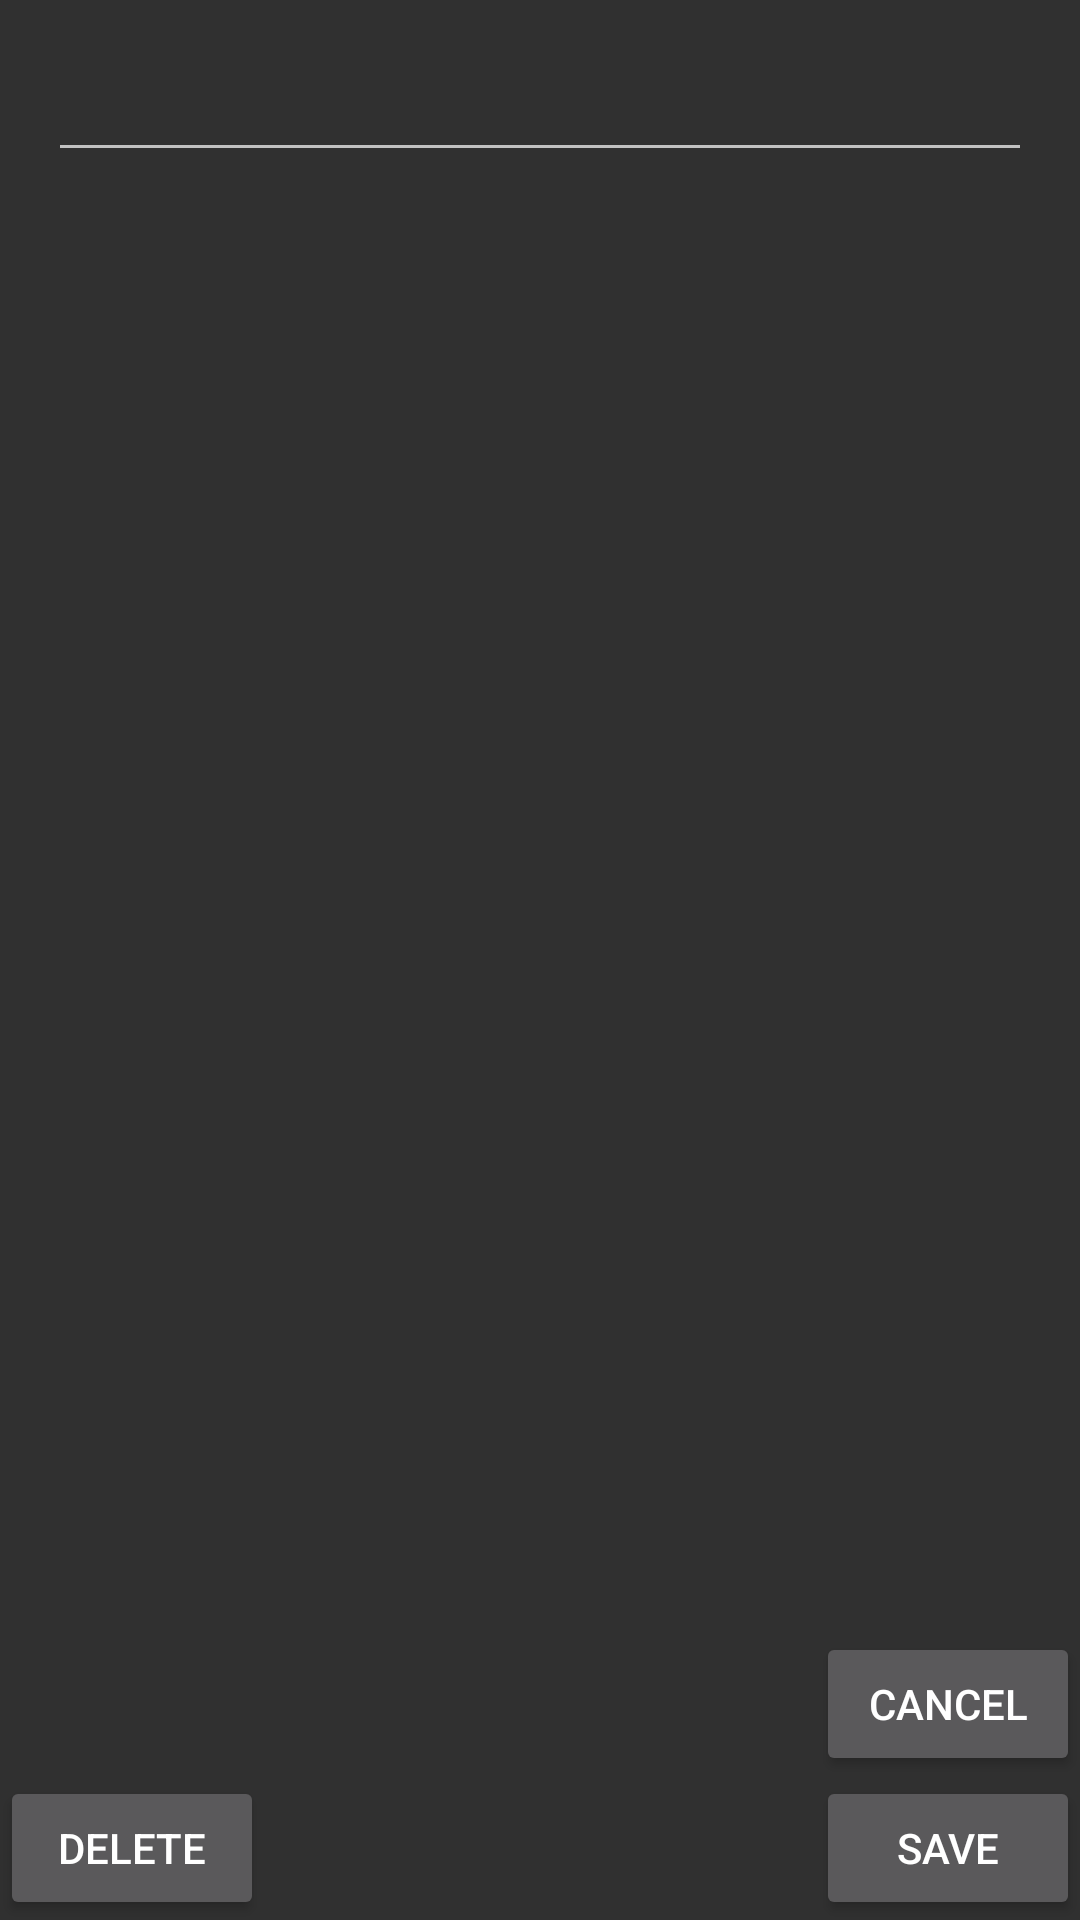

Write the Android layout XML for this screen, with the resource values it uses.
<!-- AndroidManifest.xml: application theme AppTheme -->
<!-- res/layout/activity_detail.xml -->
<?xml version="1.0" encoding="utf-8"?>
<RelativeLayout
	xmlns:android="http://schemas.android.com/apk/res/android"
	xmlns:tools="http://schemas.android.com/tools"
	android:layout_width="match_parent"
	android:layout_height="match_parent"
	tools:context="com.grillbrickstudios.modalist.view.DetailActivity">

	<EditText
		android:id="@+id/editText"
		android:layout_width="match_parent"
		android:layout_height="wrap_content"
		android:layout_margin="@dimen/activity_vertical_margin"
		android:layout_marginTop="62dp"
		android:inputType="textCapWords"
		android:textSize="@dimen/text_size"/>

	<Button
		android:id="@+id/btn_cancel"
		android:layout_width="wrap_content"
		android:layout_height="wrap_content"
		android:layout_above="@+id/btn_save"
		android:layout_alignEnd="@+id/btn_save"
		android:layout_alignRight="@+id/btn_save"
		android:onClick="cancelEdit"
		android:text="@string/cancel"
		android:textSize="@dimen/text_size"/>

	<Button
		android:id="@+id/btn_save"
		android:layout_width="wrap_content"
		android:layout_height="wrap_content"
		android:layout_alignParentBottom="true"
		android:layout_alignParentEnd="true"
		android:layout_alignParentRight="true"
		android:onClick="saveItem"
		android:text="@string/save"
		android:textSize="@dimen/text_size"/>

	<Button
		android:id="@+id/btn_delete"
		android:layout_width="wrap_content"
		android:layout_height="wrap_content"
		android:layout_alignParentBottom="true"
		android:layout_alignParentLeft="true"
		android:layout_alignParentStart="true"
		android:onClick="deleteItem"
		android:shadowColor="@android:color/holo_red_dark"
		android:text="@string/delete"
		android:textSize="@dimen/text_size"/>

</RelativeLayout>
<!-- resources referenced by this layout -->
<resources>
  <dimen name="activity_vertical_margin">16dp</dimen>
  <string name="cancel">Cancel</string>
  <string name="delete">Delete</string>
  <string name="save">Save</string>
  <style name="AppTheme" parent="Theme.AppCompat">
  		
  		<item name="colorPrimary">@color/colorPrimary</item>
  		<item name="colorPrimaryDark">@color/colorPrimaryDark</item>
  		<item name="colorAccent">@color/colorAccent</item>
  	</style>
  <!-- not gathered from this repository: default colours our renderer supplied (Android Studio template values) -->
  <color name="colorPrimary">#FF6200EE</color>
  <color name="colorPrimaryDark">#FF3700B3</color>
  <color name="colorAccent">#FF03DAC5</color>
</resources>
